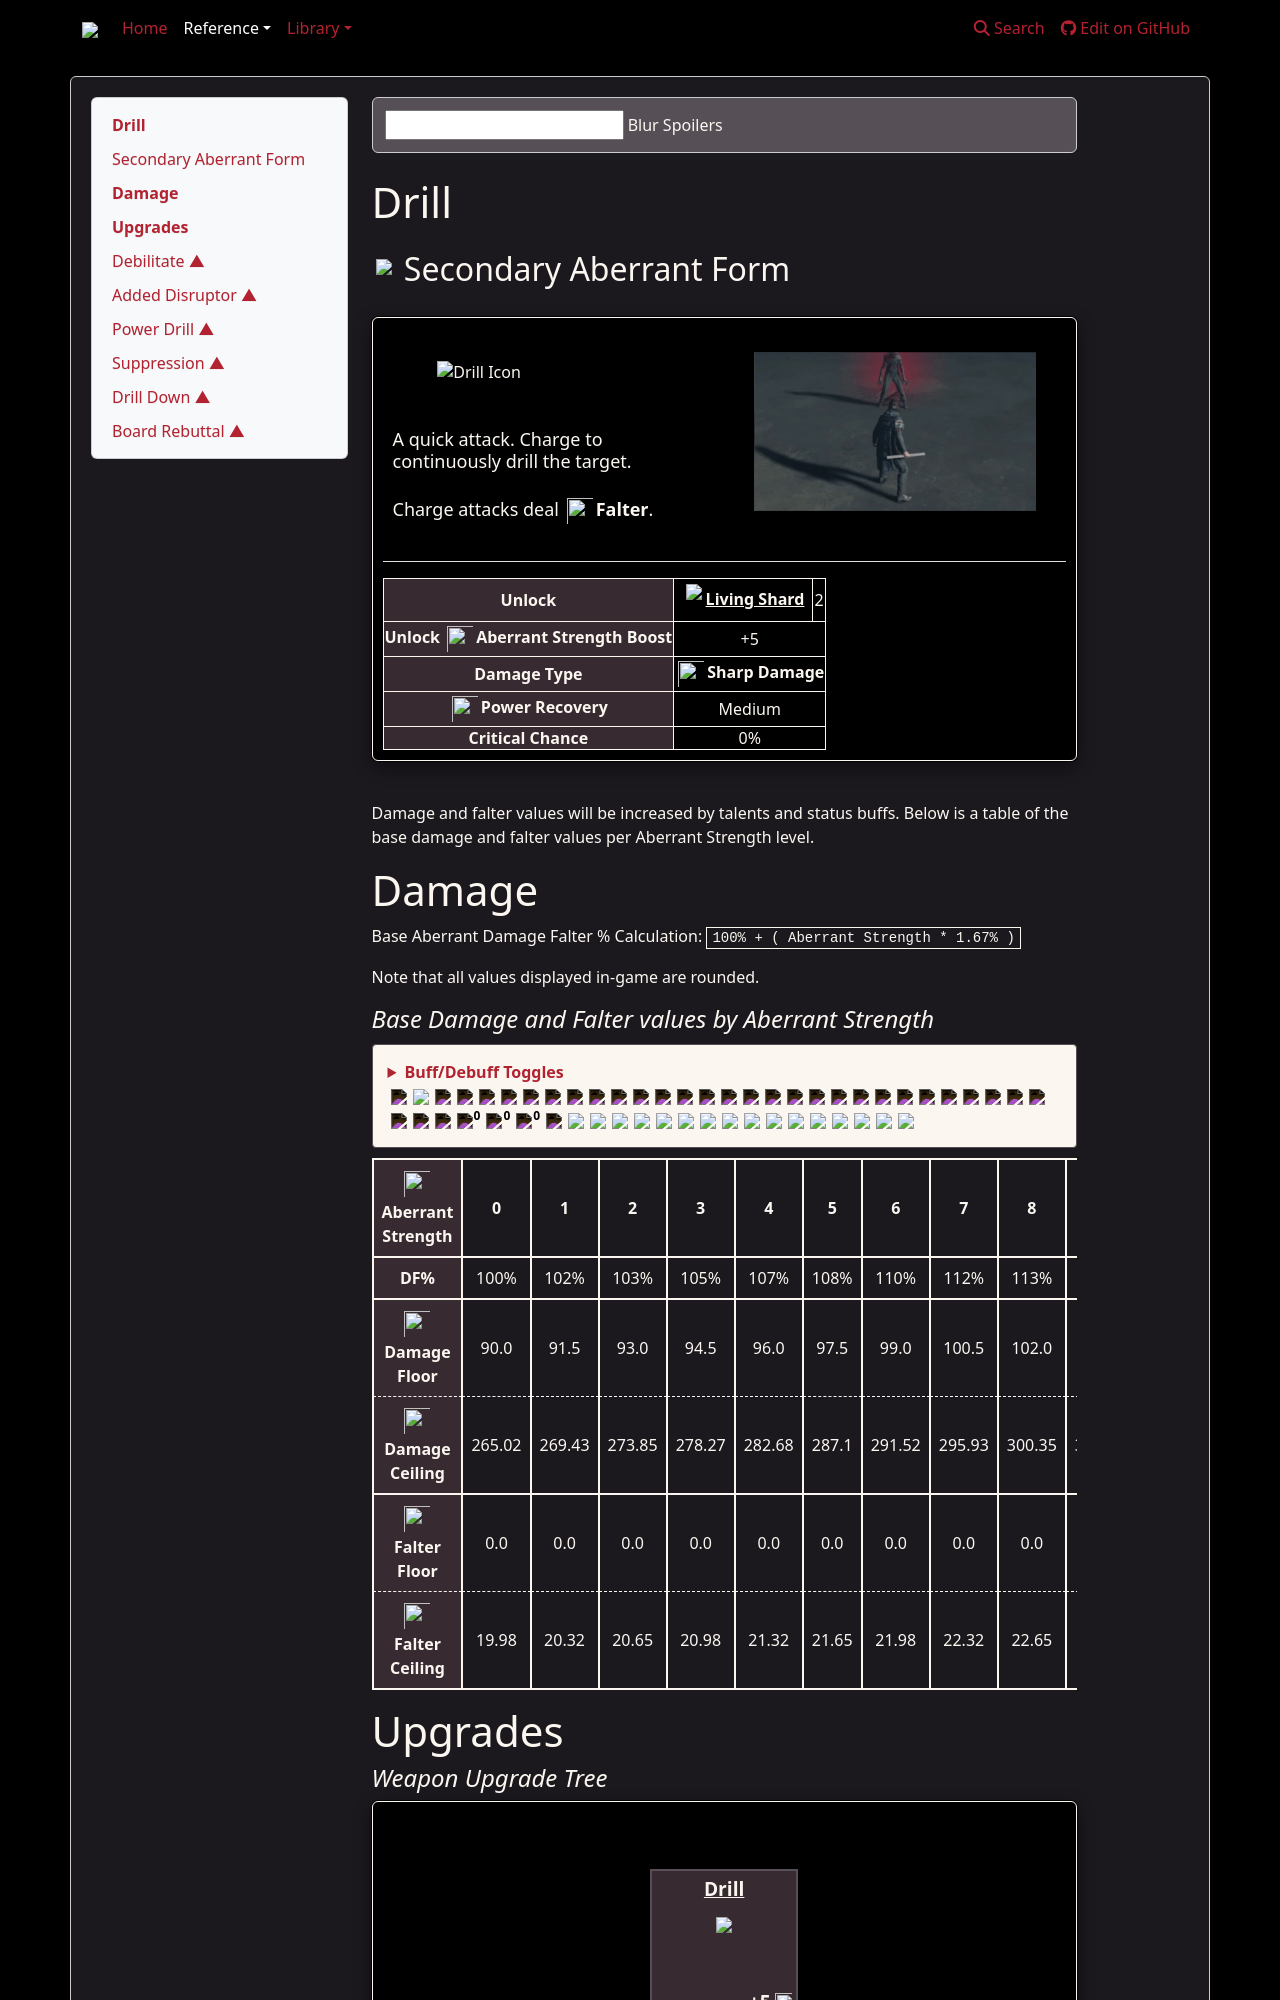

repository: weslo-stem/control-resonant-reference · page: reference/dylan/aberrant/secondary-forms/drill/index.html · generator: mkdocs

# Drill
## <img src="{{icon_aberrant_form}}" style="border: 0px;"/> Secondary Aberrant Form

<div class="flex-container">

<div class="generic-infobox" style="width: 100%;">
    <!-- Image -->
    <div class="flex-container">
        <div class="box-icon-primary left-box">
            <img src="{{icon_drill}}" alt="Drill Icon">
            <div class="image-subtitle">
                <p class="inline-svg">A quick attack. Charge to continuously drill the target. <br><br>Charge attacks deal <img src="{{icon_falter_damage}}"/><strong><b>Falter</b></strong>.</p>
            </div>
        </div>
        <div class="box-gif-primary right-box">
            <img src="{{gif_drill}}" alt="Drill">
        </div>
    </div>
    <div class="mobile-box-gif-primary">
        <img src="{{gif_drill}}" alt="Uppercut Surge">
    </div>
    <hr>
    <div class="flex-container" style="gap: 10px;">
        <div class="htable" style="overflow-x: auto; width:100%;">
            <table class="weapon-info">
                <tbody>
                    <tr>
                        <th scope="row" style="background-color: var(--shadow-grey)"><b>Unlock</b></th>
                        <td><a href="/control-resonant-reference/reference/items/materials/#living-shard" style=
